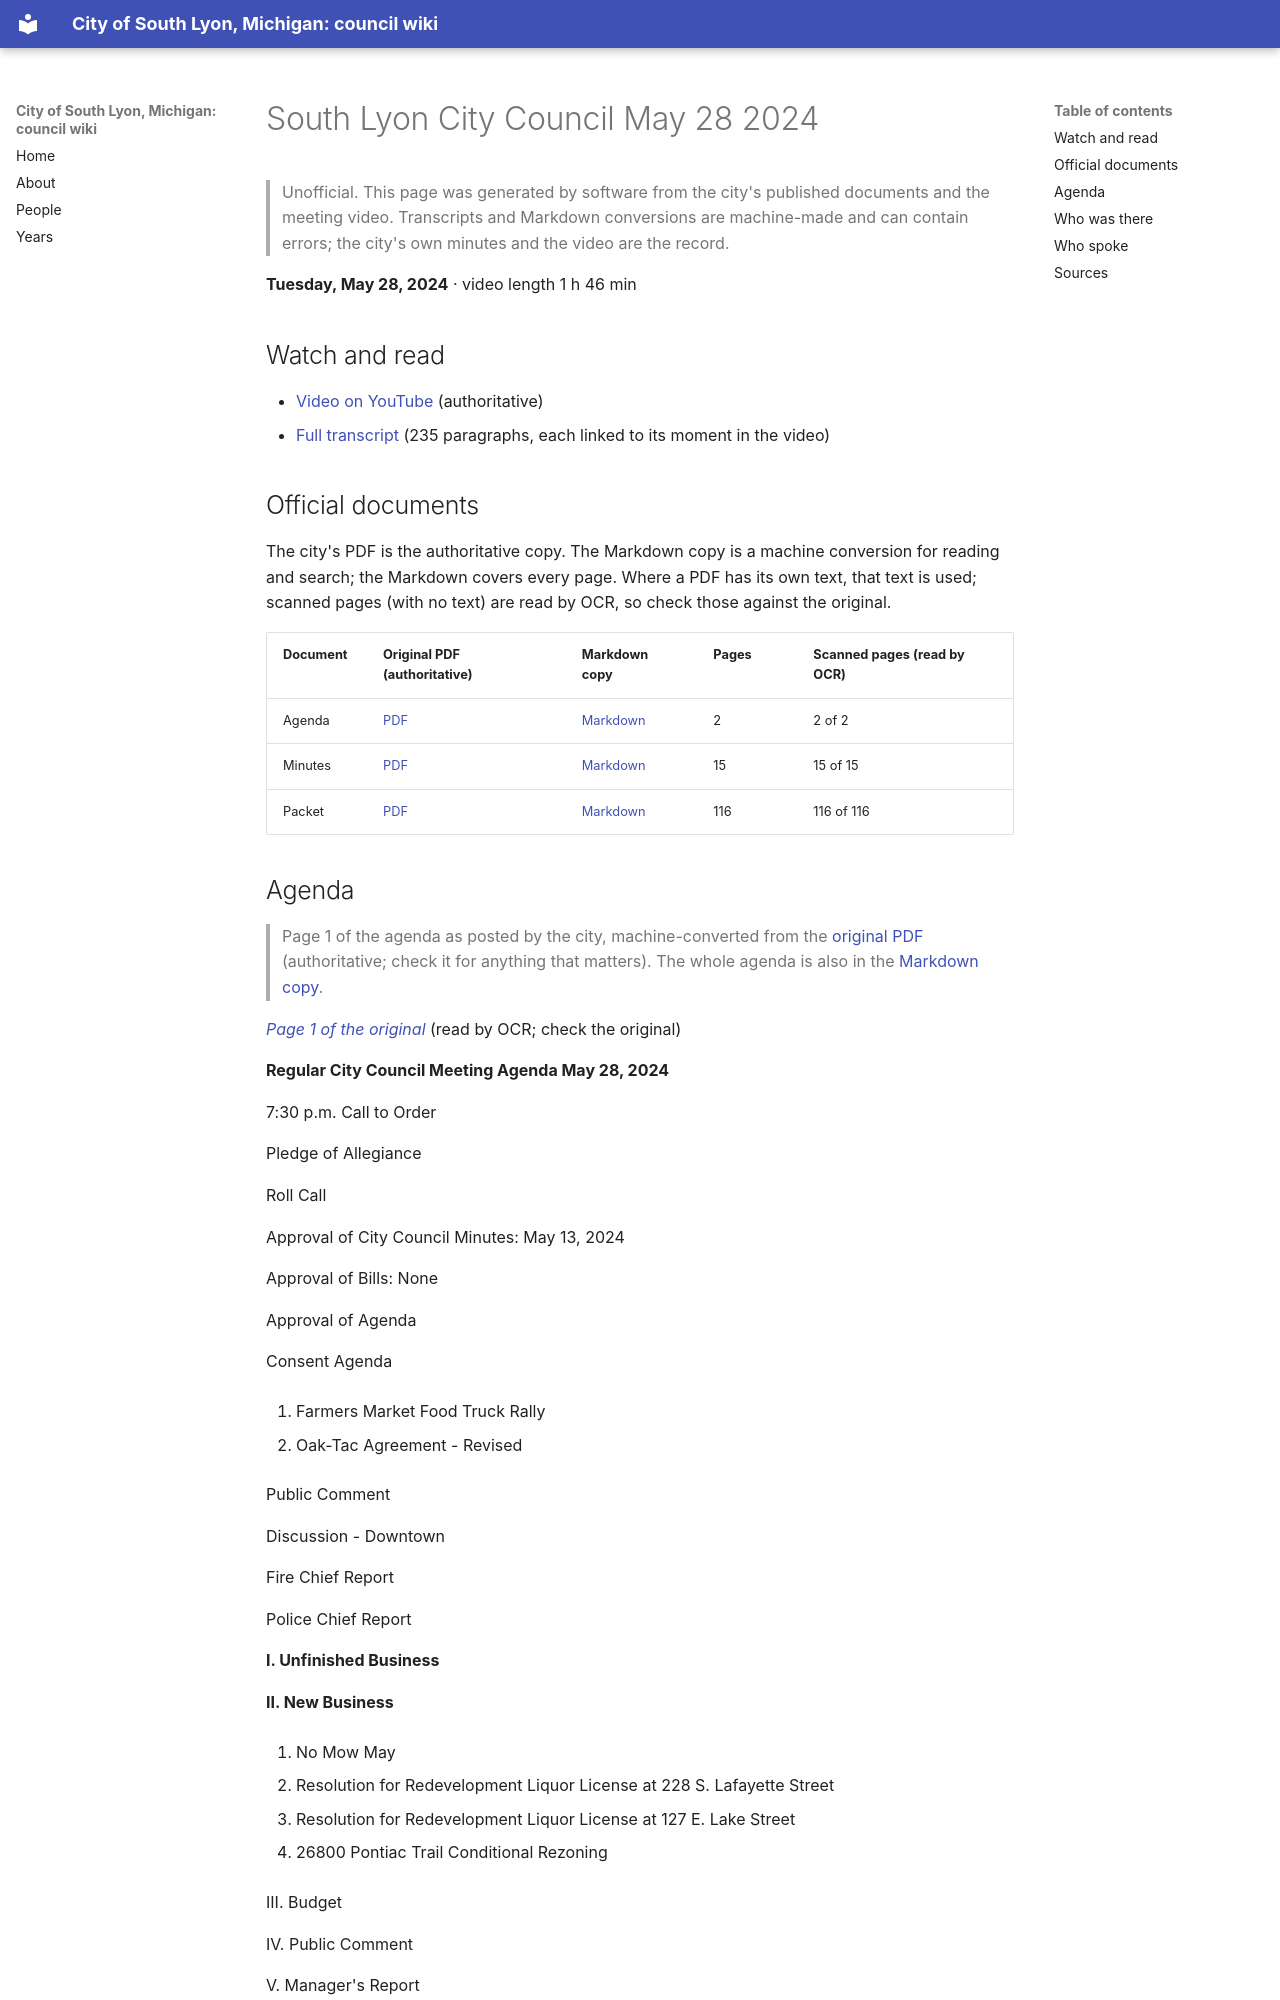

repository: RyanMathewson/city-of-south-lyon-mi-council-wiki · page: meetings/2024/2024-05-28/index.html · generator: mkdocs

---
title: "South Lyon City Council May 28 2024"
meeting_date: "2024-05-28"
video_url: "https://www.youtube.com/watch?v=vZ_2U-Z8rq4"
source_listing: "https://www.southlyonmi.org/government/city_council/city_council_minutes_and_agendas.php"
---


# South Lyon City Council May 28 2024

> Unofficial. This page was generated by software from the city's published documents and the meeting video. Transcripts and Markdown conversions are machine-made and can contain errors; the city's own minutes and the video are the record.

**Tuesday, May 28, 2024** · video length 1 h 46 min

## Watch and read

- [Video on YouTube](https://www.youtube.com/watch?v=vZ_2U-Z8rq4) (authoritative)
- [Full transcript](../../transcripts/2024/2024-05-28.md) (235 paragraphs, each linked to its moment in the video)

## Official documents

The city's PDF is the authoritative copy. The Markdown copy is a machine conversion for reading and search; the Markdown covers every page. Where a PDF has its own text, that text is used; scanned pages (with no text) are read by OCR, so check those against the original.

| Document | Original PDF (authoritative) | Markdown copy | Pages | Scanned pages (read by OCR) |
|---|---|---|---|---|
| Agenda | [PDF](https://www.southlyonmi.org/5-28-24%20City%20Council%20Agenda.pdf?t=202405231519250) | [Markdown](../../documents/2024/2024-05-28/agenda.md) | 2 | 2 of 2 |
| Minutes | [PDF](https://www.southlyonmi.org/5-28-24%20CM%20Approved.pdf?t=202406111113230) | [Markdown](../../documents/2024/2024-05-28/minutes.md) | 15 | 15 of 15 |
| Packet | [PDF](https://www.southlyonmi.org/5-28-24%20Council%20Packet%20-%20online%20only.pdf?t=202405231519520) | [Markdown](../../documents/2024/2024-05-28/packet.md) | 116 | 116 of 116 |
